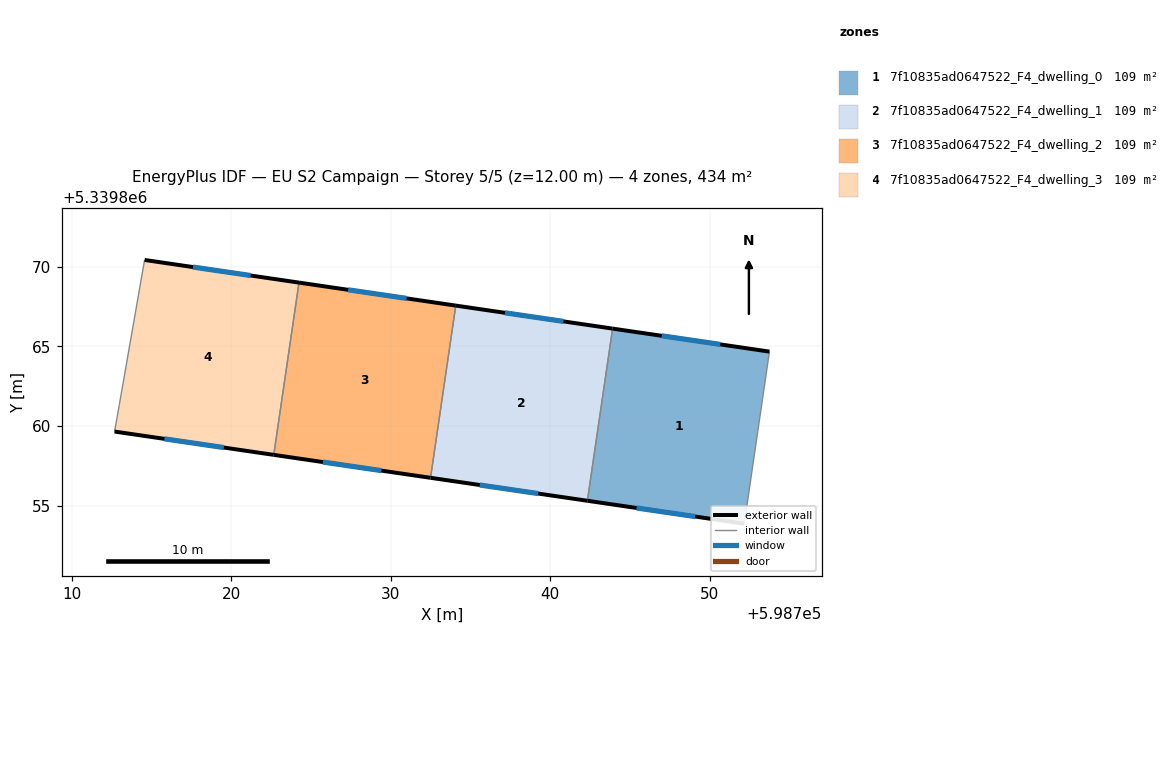
=== STOREY PLAN SPEC (per zone: floor XY polygon, exterior-wall plan segments, windows/doors) ===
zone 1: 7f10835ad0647522_F4_dwelling_0  (108.5 m²)
  floor: (598753.75, 5339864.68) (598752.17, 5339853.88) (598742.33, 5339855.32) (598743.91, 5339866.12)
  exterior wall: (598753.75, 5339864.68) – (598743.91, 5339866.12)  [9.9 m]
    window: (598750.67, 5339865.13) – (598747.00, 5339865.67)  [4.2 m²]
  exterior wall: (598742.33, 5339855.32) – (598752.17, 5339853.88)  [9.9 m]
    window: (598745.42, 5339854.87) – (598749.09, 5339854.33)  [4.2 m²]
  interior walls: 2
zone 2: 7f10835ad0647522_F4_dwelling_1  (108.5 m²)
  floor: (598743.91, 5339866.12) (598742.33, 5339855.32) (598732.50, 5339856.76) (598734.08, 5339867.56)
  exterior wall: (598743.91, 5339866.12) – (598734.08, 5339867.56)  [9.9 m]
    window: (598740.83, 5339866.57) – (598737.16, 5339867.11)  [4.2 m²]
  exterior wall: (598732.50, 5339856.76) – (598742.33, 5339855.32)  [9.9 m]
    window: (598735.58, 5339856.31) – (598739.25, 5339855.77)  [4.2 m²]
  interior walls: 2
zone 3: 7f10835ad0647522_F4_dwelling_2  (108.5 m²)
  floor: (598734.08, 5339867.56) (598732.50, 5339856.76) (598722.66, 5339858.20) (598724.24, 5339869.00)
  exterior wall: (598734.08, 5339867.56) – (598724.24, 5339869.00)  [9.9 m]
    window: (598731.00, 5339868.02) – (598727.33, 5339868.55)  [4.1 m²]
  exterior wall: (598722.66, 5339858.20) – (598732.50, 5339856.76)  [9.9 m]
    window: (598725.74, 5339857.75) – (598729.41, 5339857.21)  [4.1 m²]
  interior walls: 2
zone 4: 7f10835ad0647522_F4_dwelling_3  (108.5 m²)
  floor: (598724.24, 5339869.00) (598722.66, 5339858.20) (598712.68, 5339859.66) (598712.97, 5339861.31) (598714.56, 5339870.42)
  exterior wall: (598712.68, 5339859.66) – (598722.66, 5339858.20)  [10.1 m]
    window: (598715.81, 5339859.20) – (598719.53, 5339858.66)  [4.2 m²]
  exterior wall: (598724.24, 5339869.00) – (598714.56, 5339870.42)  [9.8 m]
    window: (598721.21, 5339869.45) – (598717.60, 5339869.98)  [4.1 m²]
  interior walls: 3

=== DERIVED (storey summary) ===
Building: EU S2 Campaign
Storey: 5 of 5  (floor level z = 12.00 m)
Storey gross floor area: 434.0 m²
Zones on this storey: 4
  - 7f10835ad0647522_F4_dwelling_0: floor 108.5 m²; exterior wall 19.9 m (59.7 m²); 2 window(s) 8.3 m²; WWR 13.9%
  - 7f10835ad0647522_F4_dwelling_1: floor 108.5 m²; exterior wall 19.9 m (59.6 m²); 2 window(s) 8.3 m²; WWR 13.9%
  - 7f10835ad0647522_F4_dwelling_2: floor 108.5 m²; exterior wall 19.9 m (59.6 m²); 2 window(s) 8.3 m²; WWR 13.9%
  - 7f10835ad0647522_F4_dwelling_3: floor 108.5 m²; exterior wall 19.9 m (59.6 m²); 2 window(s) 8.3 m²; WWR 13.9%
Zone adjacency (shared interzone walls):
  - 7f10835ad0647522_F4_dwelling_0 ↔ 7f10835ad0647522_F4_dwelling_1
  - 7f10835ad0647522_F4_dwelling_1 ↔ 7f10835ad0647522_F4_dwelling_2
  - 7f10835ad0647522_F4_dwelling_2 ↔ 7f10835ad0647522_F4_dwelling_3